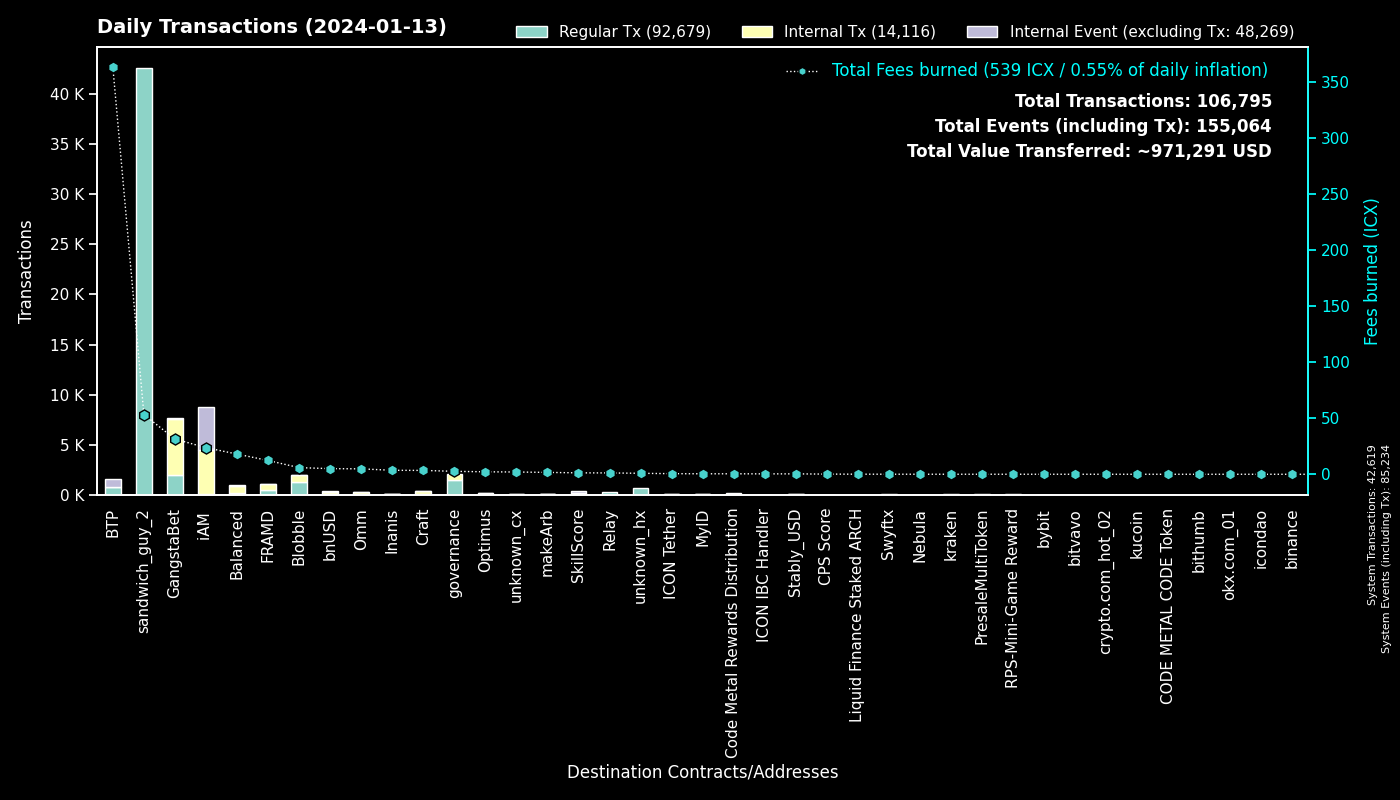

Values plotted in this chart, from the file beside it:
to, Regular Tx, Fees burned, to_def, Internal Tx, Internal Event (excluding Tx), group
0, 42614, 0.0, System, 5, 42615, System
hx515dff2d6210e74b0ad595aa02fe6d2ef042b0…, 42614, 53.27, sandwich_guy_2, 0, 0, sandwich_guy_2
cx00000000000000000000000000000000000000…, 1476, 2.62, governance, 581, 0, governance
cx28b2ec885b50c8a93da752f2d0467a67127a70…, 975, 15.18, CROWN, 2108, 14, GangstaBet
cxb6be11a27f21ad82c7475aa215e3635fafd7f1…, 810, 8.333, gangstabet_game, 2965, 0, GangstaBet
cxee7a00755a757e3c519a0616456030e33dc9d4…, 785, 362.7, BTP_2, 0, 785, BTP
cxf14dea1cff7ceb29a46e6d04533a08f84441e4…, 667, 3.396, Blobble Stake Token, 698, 1, Blobble
cxf2ca3b655a782f39227934d37ff3b77f9b1ebc…, 621, 2.52, Blobble, 0, 0, Blobble
cx2aa9b28a657e3121b75d3d4fe65e569398645d…, 471, 11.58, FRAMD Token, 475, 9, FRAMD
cxca5faa5a71d986a2e84dd7e6f5ff791d29901e…, 292, 1.198, Relay_4, 0, 0, Relay
cx5a0af85407c69945eb318d4ac18e9e84218416…, 92, 5.235, GangWar Simulation, 299, 73, GangstaBet
cx14002628a4599380f391f708843044bc93dce2…, 47, 23.19, iAM Div, 4353, 4357, iAM
hxb568381d35d3e7a6383200e8a0d30310af20b9…, 41, 0.05125, Swyftx, 0, 0, Swyftx
cx88fd7df7ddff82f7cc735c871dc519838cb235…, 34, 5.034, bnUSD, 252, 42, bnUSD
cx7ecb16e4c143b95e01d05933c17cb986cfe618…, 28, 2.63, CraftRewards, 261, 5, Craft
hx68646780e14ee9097085f7280ab137c3633b4b…, 24, 0.03, kraken_hot, 0, 0, kraken
cx2609b924e33ef00b648a409245c7ea394c4678…, 23, 2.715, balanced_sicx, 92, 5, Balanced
cx66d4d90f5f113eba575bf793570135f9b10cec…, 22, 1.905, balanced_loans, 69, 23, Balanced
cxe65f3286902be43e00a5013cb1dc300ec8e51f…, 22, 1.679, makeArb, 55, 2, makeArb
cx21e94c08c03daee80c25d8ee3ea22a20786ec2…, 20, 5.871, Balanced Router, 257, 15, Balanced
cxd17316e24ee40f2ef8ed6f3a497311db1b3520…, 20, 0.3486, GangstaVerse LootBox, 100, 0, GangstaBet
cx2dc662031f3d62bcdba4f63e9bf827767c8475…, 20, 1.262, SkillScore, 150, 157, SkillScore
cx10d59e8103ab44635190bd4139dbfd682fa2d0…, 19, 1.008, balanced_rewards, 37, 22, Balanced
cxe971c0a92c58db502e4a224efc6ba311eb1c17…, 15, 3.445, Inanis Treasury, 33, 4, Inanis
cxf61cd5a45dc9f91c15aa65831a30a90d59a096…, 13, 3.366, balanced_baln, 97, 15, Balanced
cxba62bb61baf8dd8b6a04633fe33806547785a0…, 12, 0.3636, MyID_3, 12, 0, MyID
hx6b91c8dea3114de74ecfa85908b875778c2b59…, 11, 0.01375, bybit, 0, 0, bybit
cxcb455f26a2c01c686fa7f30e1e3661642dd53c…, 10, 2.396, omm_lending, 179, 0, Omm
cxa0af3165c08318e988cb30993b3048335b94af…, 9, 0.5849, balanced_dex, 34, 1, Balanced
cxe5c2c460364acc5f8c1d5ca925930043d8d9c9…, 9, 0.06159, GangstaBet Crown, 18, 0, GangstaBet
cx203d9cd2a669be67177e997b8948ce2c35caff…, 8, 2.232, balanced_dividends, 154, 7, Balanced
cxaa99a164586883eed0322d62a31946dfa9491f…, 8, 0.2157, optimus_rewards, 23, 2, Optimus
cx5f981afd82275a76bcdbf4ad419c6286b565d0…, 8, 1.203, unknown_cx, 42, 0, unknown_cx
cx9c4698411c6d9a780f605685153431dcda0460…, 8, 0.09781, Auction, 42, 0, Craft
cx694e8c9f1a05c8c3719f30d46b97697960e428…, 8, 0.07522, MyID_2, 8, 0, MyID
cx6139a27c15f1653471ffba0b4b88dc15de7e32…, 7, 2.172, gangstabet_token, 95, 8, GangstaBet
cx1a29259a59f463a67bb2ef84398b30ca56b583…, 7, 1.432, omm_token, 68, 6, Omm
hx8532016fd9fbd1472f8db88d2d693561d47086…, 6, 0.0075, unknown_hx, 0, 0, unknown_hx
hx97347e18238192e5066466a0a8865f1892c6be…, 5, 0.00625, unknown_hx, 0, 0, unknown_hx
hx294c5d0699615fc8d92abfe464a2601612d11b…, 5, 0.00625, crypto.com_hot_02, 0, 0, crypto.com_hot_02
hx1cb65e9c36dec1fa8c9b05688fca13e6320bd2…, 5, 0.00625, unknown_hx, 0, 0, unknown_hx
cx9e46d9a41938accd08193e4ed5ae621c84dc64…, 5, 0.01624, PresaleMultiToken, 5, 0, PresaleMultiToken
hxa390d24fdcba68515b492ffc553192802706a1…, 5, 0.00625, bitvavo_hot, 0, 0, bitvavo
cx28497aef34ec44ad2be9249daddfbe34b54f30…, 5, 0.0767, Balanced Bribe, 5, 0, Balanced
cxc30fe5ff90c870e7f31f744cce1a79453087f5…, 5, 0.02151, RPS-Mini-Game Reward, 10, 0, RPS-Mini-Game Reward
hx6820a240b4a92eb501c76ce303572407a3028f…, 4, 0.005, unknown_hx, 0, 0, unknown_hx
hx1e896bf8eda2ccae8d9c43d341434ae609cff7…, 4, 0.005, unknown_hx, 0, 0, unknown_hx
cxc83f6eaf7e123f656657ebac3b09bc7a38e323…, 4, 0.4284, Code Metal Rewards Distribution, 113, 0, Code Metal Rewards Distribution
cx7b1843b7ef5368a080ccf59c0a9d1bdec474f9…, 4, 0.1163, optimus_dividends, 44, 0, Optimus
cx2e6d0fc0eca04965d06038c8406093337f085f…, 4, 0.714, Craft, 30, 1, Craft
hxbb984f278abd66ae2155edbd91f8c87ce98411…, 4, 0.005, kucoin, 0, 0, kucoin
cx9f4ab72f854d3ccdc59aa6f2c3e2215dd62e87…, 4, 0.1532, CPS Score, 1, 0, CPS Score
cx841f29ec6ce98b527d49a275e87d427627f1af…, 4, 0.4735, OMM Delegation, 0, 0, Omm
hx85532472e789802a943bd34a8aeb86668bc232…, 3, 0.00375, okx.com_01, 0, 0, okx.com_01
hx3229046d99570736db77b518dea7c8bf923cf7…, 3, 0.00375, unknown_hx, 0, 0, unknown_hx
cx18403e24f5f5f7cf7a7bae8885d3e1d27ce5fd…, 3, 0.03026, OptimusStrategyICXMining, 2, 1, Optimus
hxa20bcbb87b7b9138fcc9cde7128f6156f61257…, 3, 0.00375, unknown_hx, 0, 0, unknown_hx
hxe7ff091da033219501a47ec20936f23fa6f6cd…, 3, 0.00375, unknown_hx, 0, 0, unknown_hx
hxb6ff13c0753f52ea84b1d3abfe3203871c0fcb…, 3, 0.00375, unknown_hx, 0, 0, unknown_hx
hx769f4c0044fc461a2b2528086eb160796246d8…, 3, 0.00375, unknown_hx, 0, 0, unknown_hx
... 629 more rows
